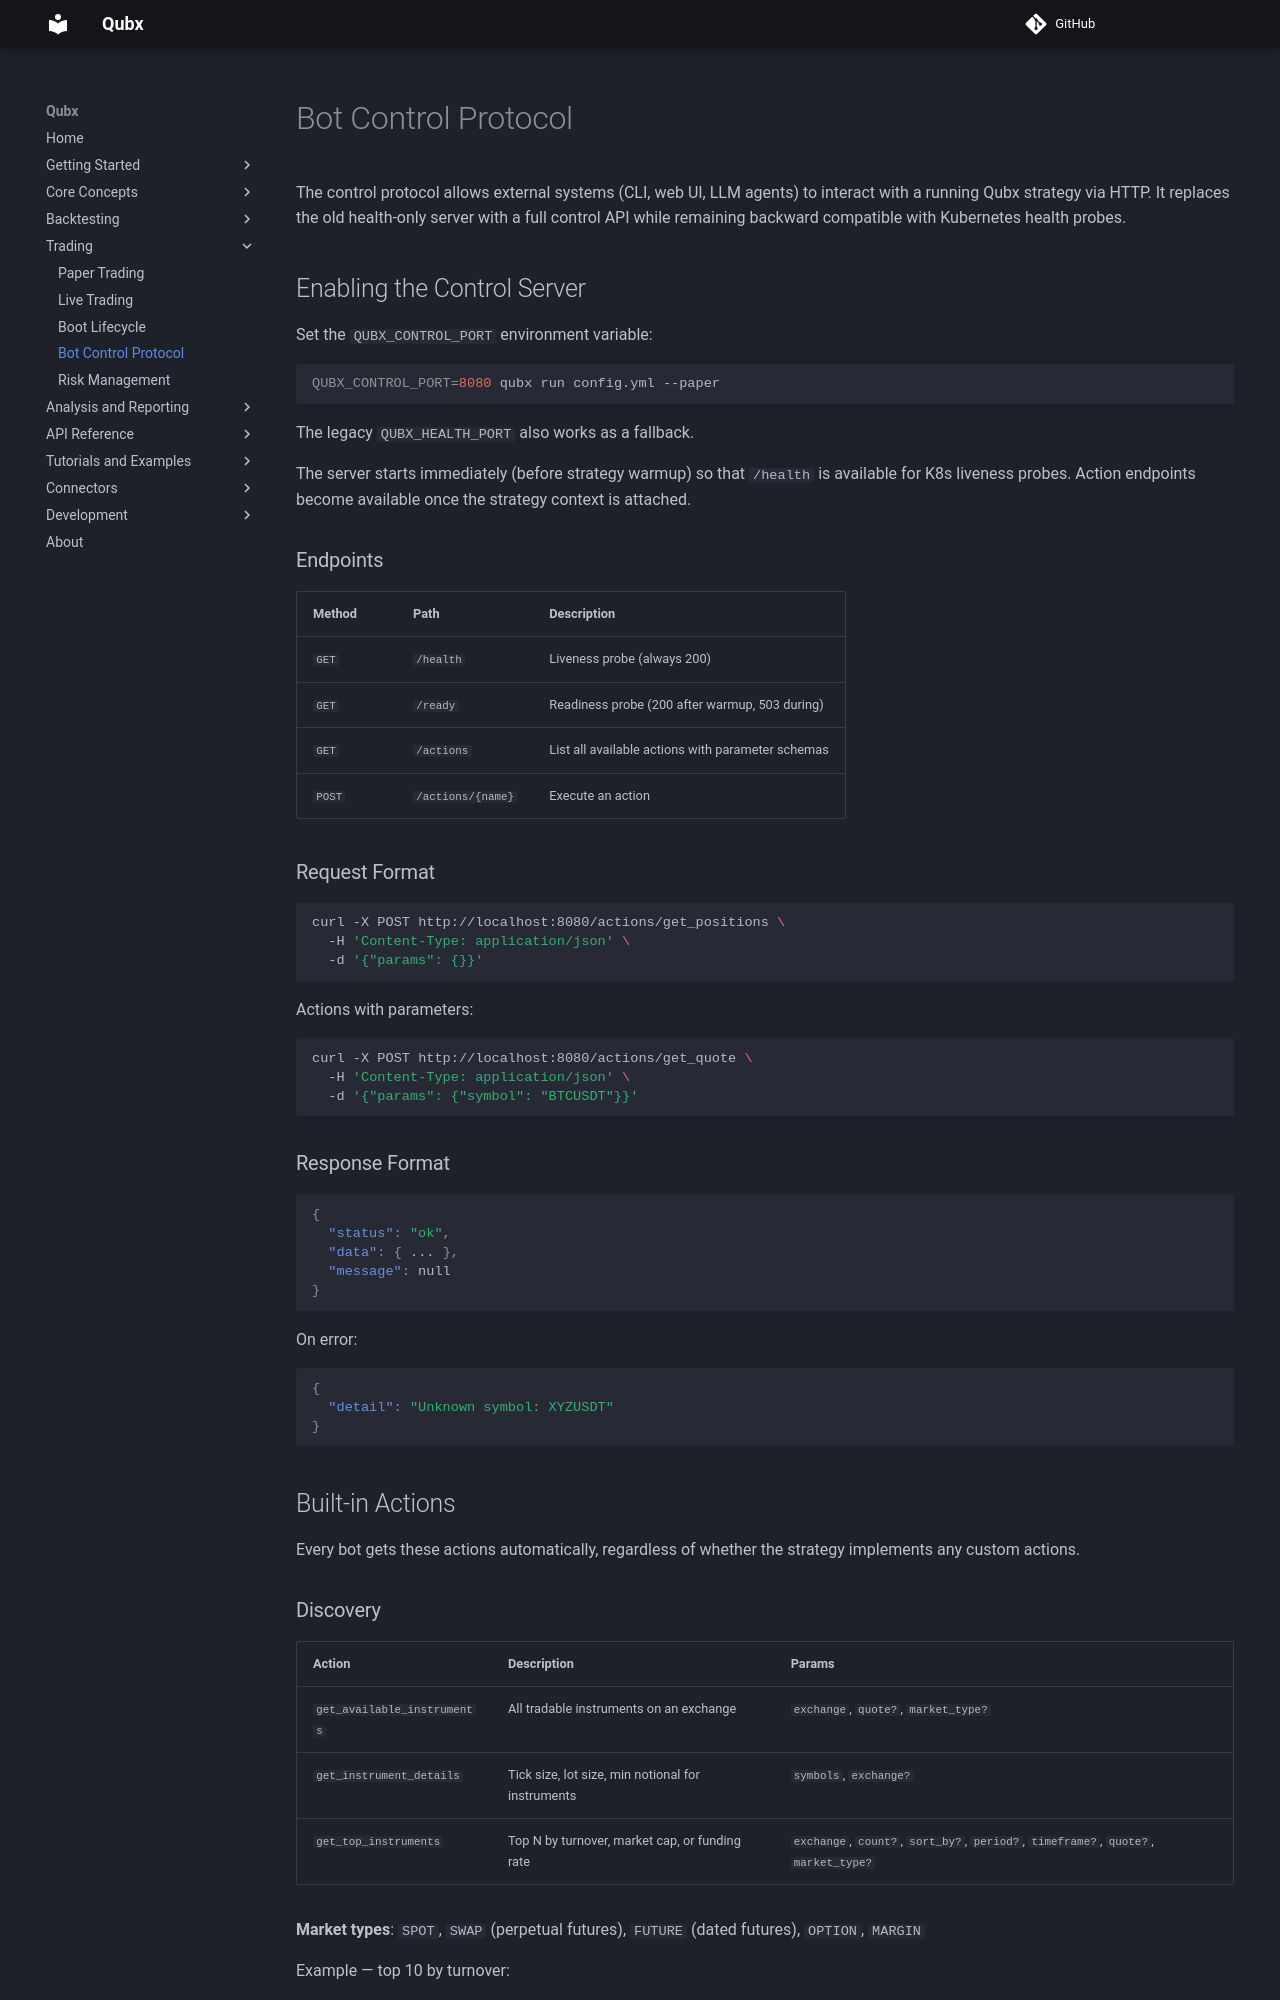

repository: xLydianSoftware/Qubx · page: en/4.1.0/trading/control-protocol/index.html · generator: mkdocs

# Bot Control Protocol

The control protocol allows external systems (CLI, web UI, LLM agents) to interact with a running Qubx strategy via HTTP. It replaces the old health-only server with a full control API while remaining backward compatible with Kubernetes health probes.

## Enabling the Control Server

Set the `QUBX_CONTROL_PORT` environment variable:

```bash
QUBX_CONTROL_PORT=8080 qubx run config.yml --paper
```

The legacy `QUBX_HEALTH_PORT` also works as a fallback.

The server starts immediately (before strategy warmup) so that `/health` is available for K8s liveness probes. Action endpoints become available once the strategy context is attached.

### Endpoints

| Method | Path | Description |
|--------|------|-------------|
| `GET` | `/health` | Liveness probe (always 200) |
| `GET` | `/ready` | Readiness probe (200 after warmup, 503 during) |
| `GET` | `/actions` | List all available actions with parameter schemas |
| `POST` | `/actions/{name}` | Execute an action |

### Request Format

```bash
curl -X POST http://localhost:8080/actions/get_positions \
  -H 'Content-Type: application/json' \
  -d '{"params": {}}'
```

Actions with parameters:

```bash
curl -X POST http://localhost:8080/actions/get_quote \
  -H 'Content-Type: application/json' \
  -d '{"params": {"symbol": "BTCUSDT"}}'
```

### Response Format

```json
{
  "status": "ok",
  "data": { ... },
  "message": null
}
```

On error:

```json
{
  "detail": "Unknown symbol: XYZUSDT"
}
```

## Built-in Actions

Every bot gets these actions automatically, regardless of whether the strategy implements any custom actions.

### Discovery

| Action | Description | Params |
|--------|-------------|--------|
| `get_available_instruments` | All tradable instruments on an exchange | `exchange`, `quote?`, `market_type?` |
| `get_instrument_details` | Tick size, lot size, min notional for instruments | `symbols`, `exchange?` |
| `get_top_instruments` | Top N by turnover, market cap, or funding rate | `exchange`, `count?`, `sort_by?`, `period?`, `timeframe?`, `quote?`, `market_type?` |

**Market types**: `SPOT`, `SWAP` (perpetual futures), `FUTURE` (dated futures), `OPTION`, `MARGIN`

Example — top 10 by turnover:

```bash
curl -X POST http://localhost:8080/actions/get_top_instruments \
  -d '{"params": {"exchange": "BINANCE.UM", "count": 10, "sort_by": "turnover", "period": "3d", "timeframe": "1d"}}'
```

!!! note
    `get_top_instruments` requires auxiliary storage configured (e.g., `aux: storage: "qdb::quantlab"`). Turnover and funding use the exchange aux reader; market cap uses `COINGECKO:FUNDAMENTAL`.
